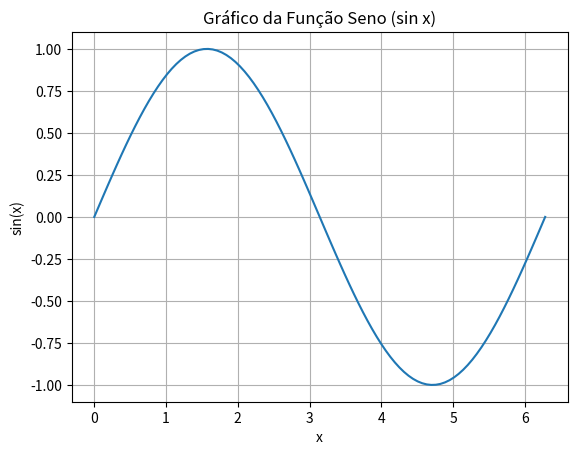

Reproduce this figure in Python.
import numpy as np
import matplotlib.pyplot as plt

# Cria um array de valores x espaçados linearmente de 0 a 2*pi
x = np.linspace(0, 2 * np.pi, 100)

# Calcula os valores de y para a função seno
y = np.sin(x)

# Cria a figura e os eixos do gráfico
fig, ax = plt.subplots()

# Plota a função seno
ax.plot(x, y)

# Adiciona um título ao gráfico
ax.set_title('Gráfico da Função Seno (sin x)')

# Adiciona rótulos aos eixos x e y
ax.set_xlabel('x')
ax.set_ylabel('sin(x)')

# Adiciona uma grade ao gráfico (opcional)
ax.grid(True)

# Exibe o gráfico
plt.show()